Photos from the image-classification dataset "Apple_leaf_aug_without_split" in the GitHub repository warjunaid/Apple_leaf_aug_without_split. Its 4 classes are: black rot, cedar apple rust, healthy, scab.

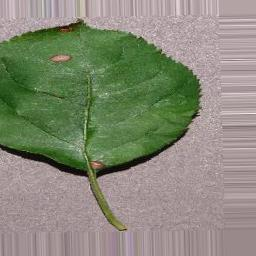
Label: black rot

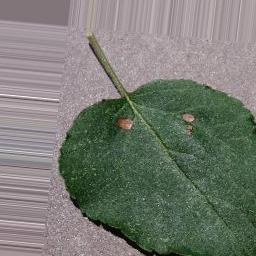
Label: black rot

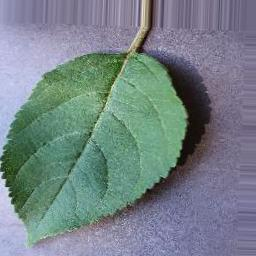
Label: healthy

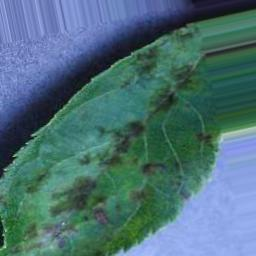
Label: scab

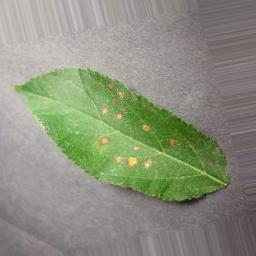
Label: cedar apple rust

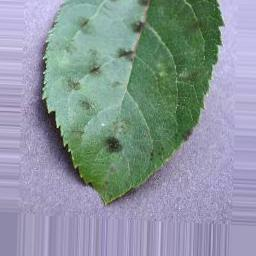
Label: scab
